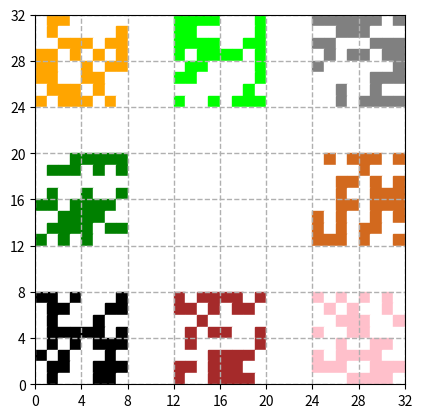

Recreate this plot in Python. (Note: this script raises an exception after producing the figure.)

import os
import json

import numpy as np
import matplotlib.pyplot as plt
import matplotlib.patches as pch


""" generate block types """

dict_type_idx = {
    'empty': 0, 'gold': 1, 'hazelnut': 2, 'coral': 3, 'sand': 4, 'pineapple': 5, 'peanut': 6, 'stone': 7, 'pumpkin': 8
}
list_type = ['empty', 'gold', 'hazelnut', 'coral', 'sand', 'pineapple', 'peanut', 'stone', 'pumpkin']

map_size = 32
area_size = 8
dict_reserve = {
    'gold': 5000, 'hazelnut': 100, 'coral': 5000, 'sand': 15000, 
    'pineapple': 100, 'peanut': 100, 'stone': 15000, 'pumpkin': 100
}

# generate the distribution of blocks
np.random.seed(42)
mat_type_all = np.zeros(shape=(map_size, map_size))
num_block_resource = 32
for t in list_type:
    if t == 'empty':
        continue

    mat_type_area = np.zeros(shape=(area_size, area_size))
    for i in range(num_block_resource):
        x, y = np.random.randint(low=0, high=area_size), np.random.randint(low=0, high=area_size)
        while mat_type_area[x, y]:
            x, y = np.random.randint(low=0, high=area_size), np.random.randint(low=0, high=area_size)
        mat_type_area[x, y] = dict_type_idx[t]

    if t == 'gold':
        mat_type_all[0: 8, 0: 8] = mat_type_area
    elif t == 'pineapple':
        mat_type_all[0: 8, 12: 20] = mat_type_area
    elif t == 'sand':
        mat_type_all[0: 8, 24: 32] = mat_type_area
    elif t == 'pumpkin':
        mat_type_all[12: 20, 0: 8] = mat_type_area
    elif t == 'peanut':
        mat_type_all[12: 20, 24: 32] = mat_type_area
    elif t == 'stone':
        mat_type_all[24: 32, 0: 8] = mat_type_area
    elif t == 'hazelnut':
        mat_type_all[24: 32, 12: 20] = mat_type_area
    elif t == 'coral':
        mat_type_all[24: 32, 24: 32] = mat_type_area

mat_type_all = mat_type_all.astype('int').tolist()


""" visualise """

dict_type_colour = {
    'empty': 'white', 
    'gold': 'orange', 'hazelnut': 'brown', 'coral': 'pink', 'sand': 'grey', 
    'pineapple': 'lime', 'peanut': 'chocolate', 'stone': 'black', 'pumpkin': 'green'
}

fig, ax = plt.subplots()

# draw blocks
len_block = 1
for y in range(map_size):
    for x in range(map_size):
        rectangle = pch.Rectangle(
            xy=(x * len_block, (map_size - y - 1) * len_block), 
            width=len_block, height=len_block, color=dict_type_colour[list_type[mat_type_all[y][x]]])
        ax.add_patch(rectangle)
        # plt.text(x=x + len_block / 2, y=map_size - y - 1 + len_block / 2, s=str(mat_type_all[y][x]))

# let the length of an x axis unit be equal with y axis
ax.set_aspect(1)

# 8 blocks an area
dash_interval = 4
x_major_locator = plt.MultipleLocator(dash_interval)
y_major_locator = plt.MultipleLocator(dash_interval)
ax.xaxis.set_major_locator(x_major_locator)
ax.yaxis.set_major_locator(y_major_locator)

plt.xlim(xmin=0, xmax=map_size * len_block)
plt.ylim(ymin=0, ymax=map_size * len_block)
plt.grid(linestyle='dashed', linewidth=1)


""" save picture """

path = os.path.dirname(__file__)
path_files = os.path.join(path, "files/")

# save picture
path_picture = os.path.join(path_files, "map.png")
plt.savefig(path_picture)


""" save json """

mat_type_all_ = [[list_type[mat_type_all[i][j]] for j in range(map_size)] for i in range(map_size)]

dict_json = {
    "width": map_size, 
    "height": map_size, 
    "tiles": mat_type_all_, 
    "amount": [[dict_reserve[
        mat_type_all_[i][j]] if mat_type_all[i][j] else 0 for j in range(map_size)] for i in range(map_size)]
}
json_map = json.dumps(dict_json)

# save
path_json = os.path.join(path_files, "base.json")
with open(path_json, 'w') as file:
    file.write(json_map)
